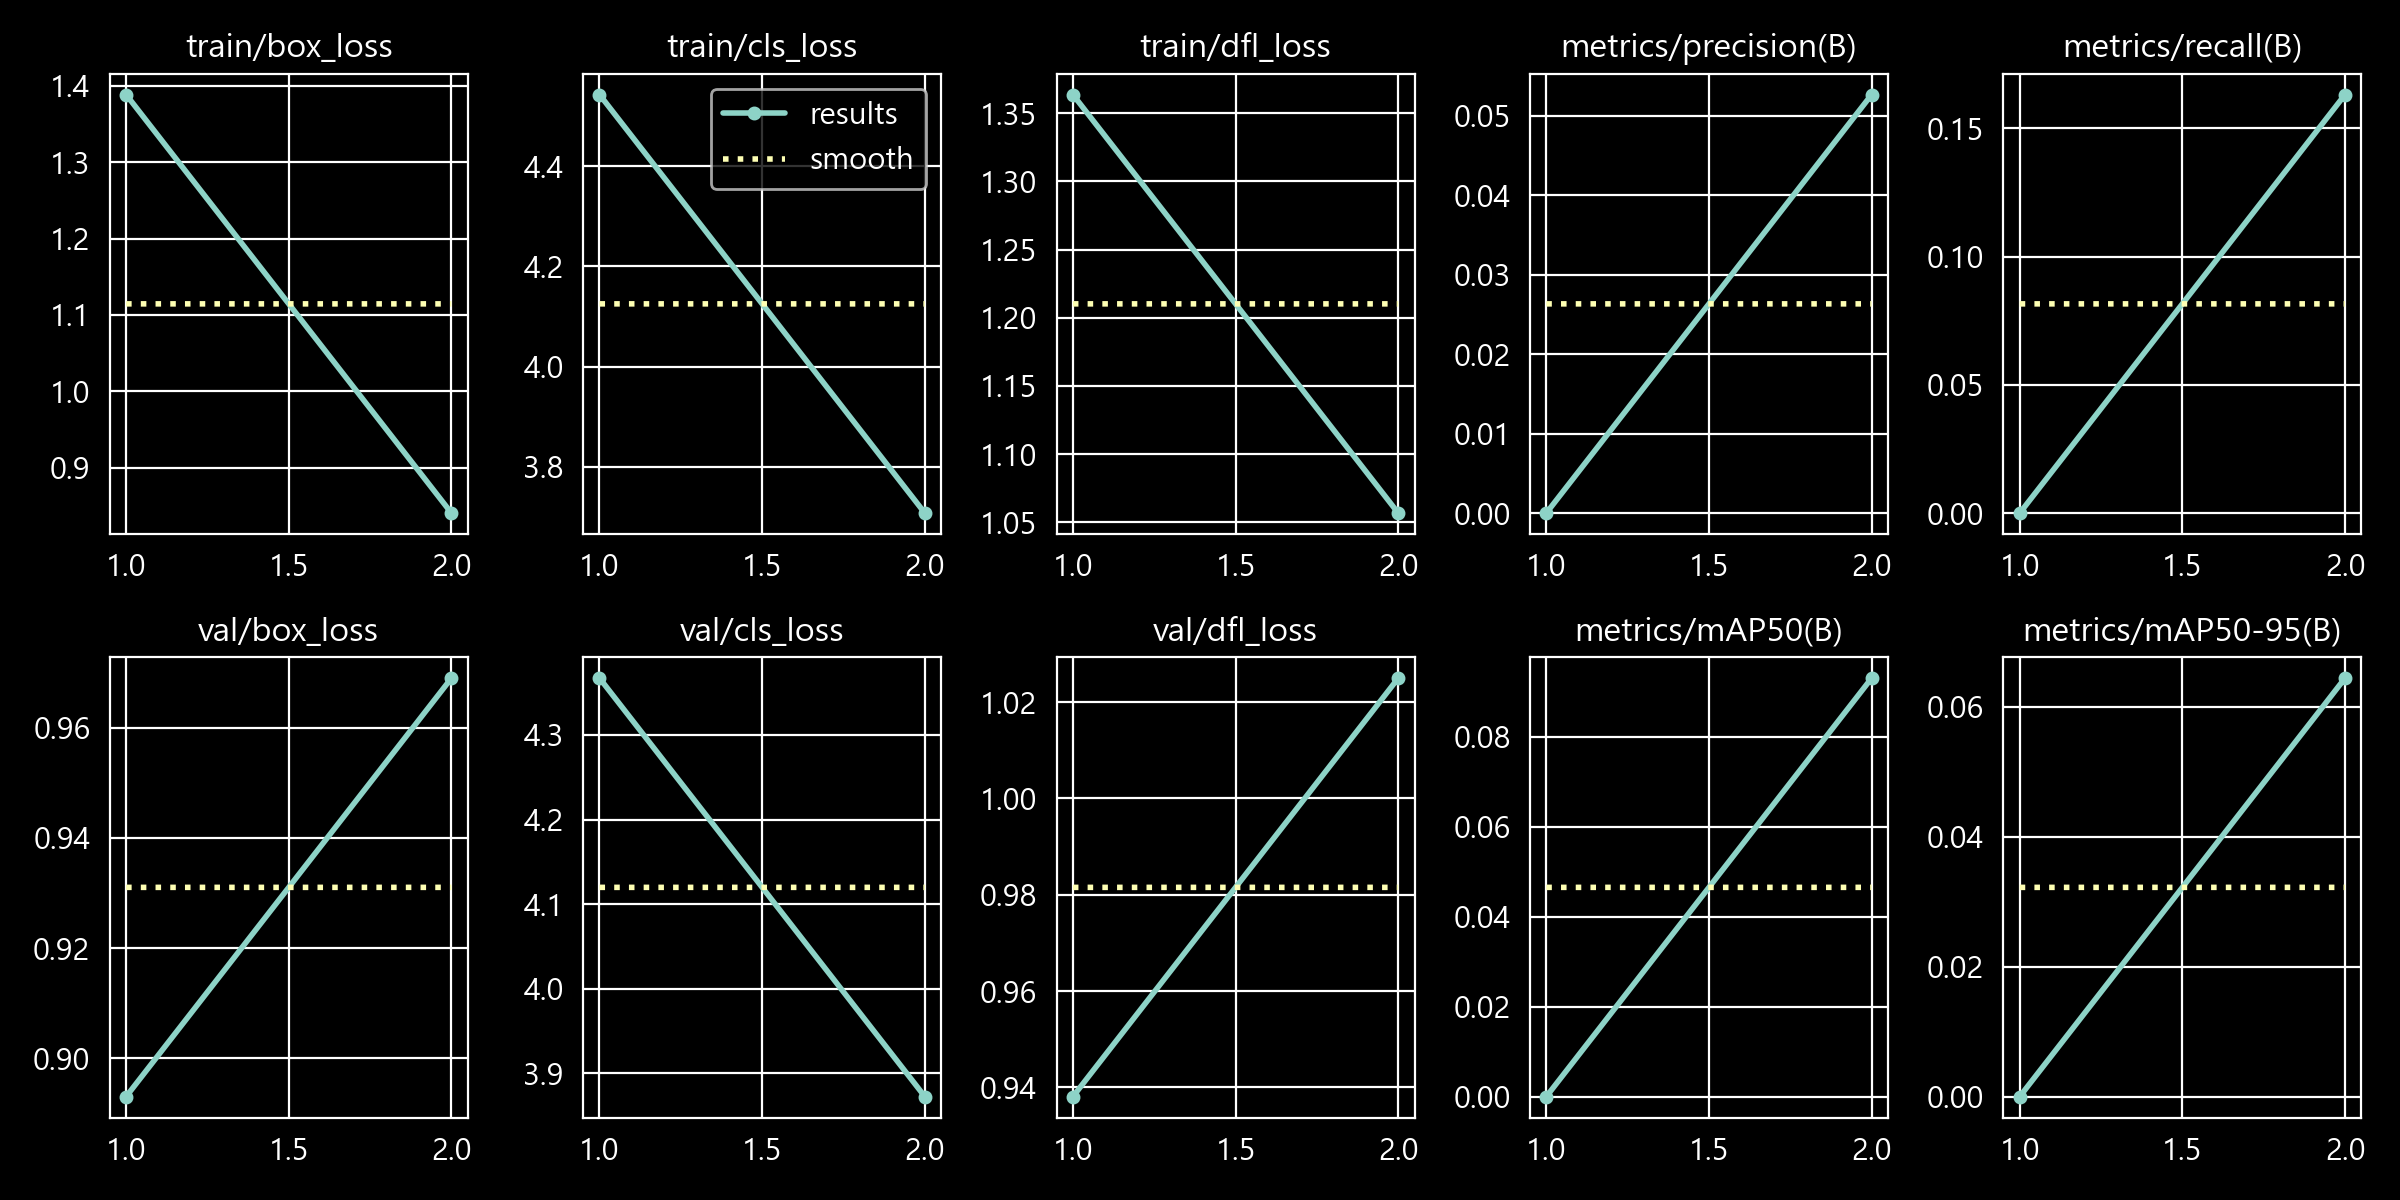

Source data for this figure (header and first rows):
epoch, time, train/box_loss, train/cls_loss, train/dfl_loss, metrics/precision(B), metrics/recall(B), metrics/mAP50(B), metrics/mAP50-95(B), val/box_loss, val/cls_loss, val/dfl_loss, lr/pg0, lr/pg1, lr/pg2
1, 8.375, 1.389, 4.543, 1.364, 0, 0, 0, 0, 0.8931, 4.367, 0.9381, 0.001619, 0.001619, 0.07862
2, 16.9, 0.8404, 3.708, 1.057, 0.05268, 0.1632, 0.09301, 0.06443, 0.969, 3.873, 1.025, 0.003276, 0.003276, 0.05628
